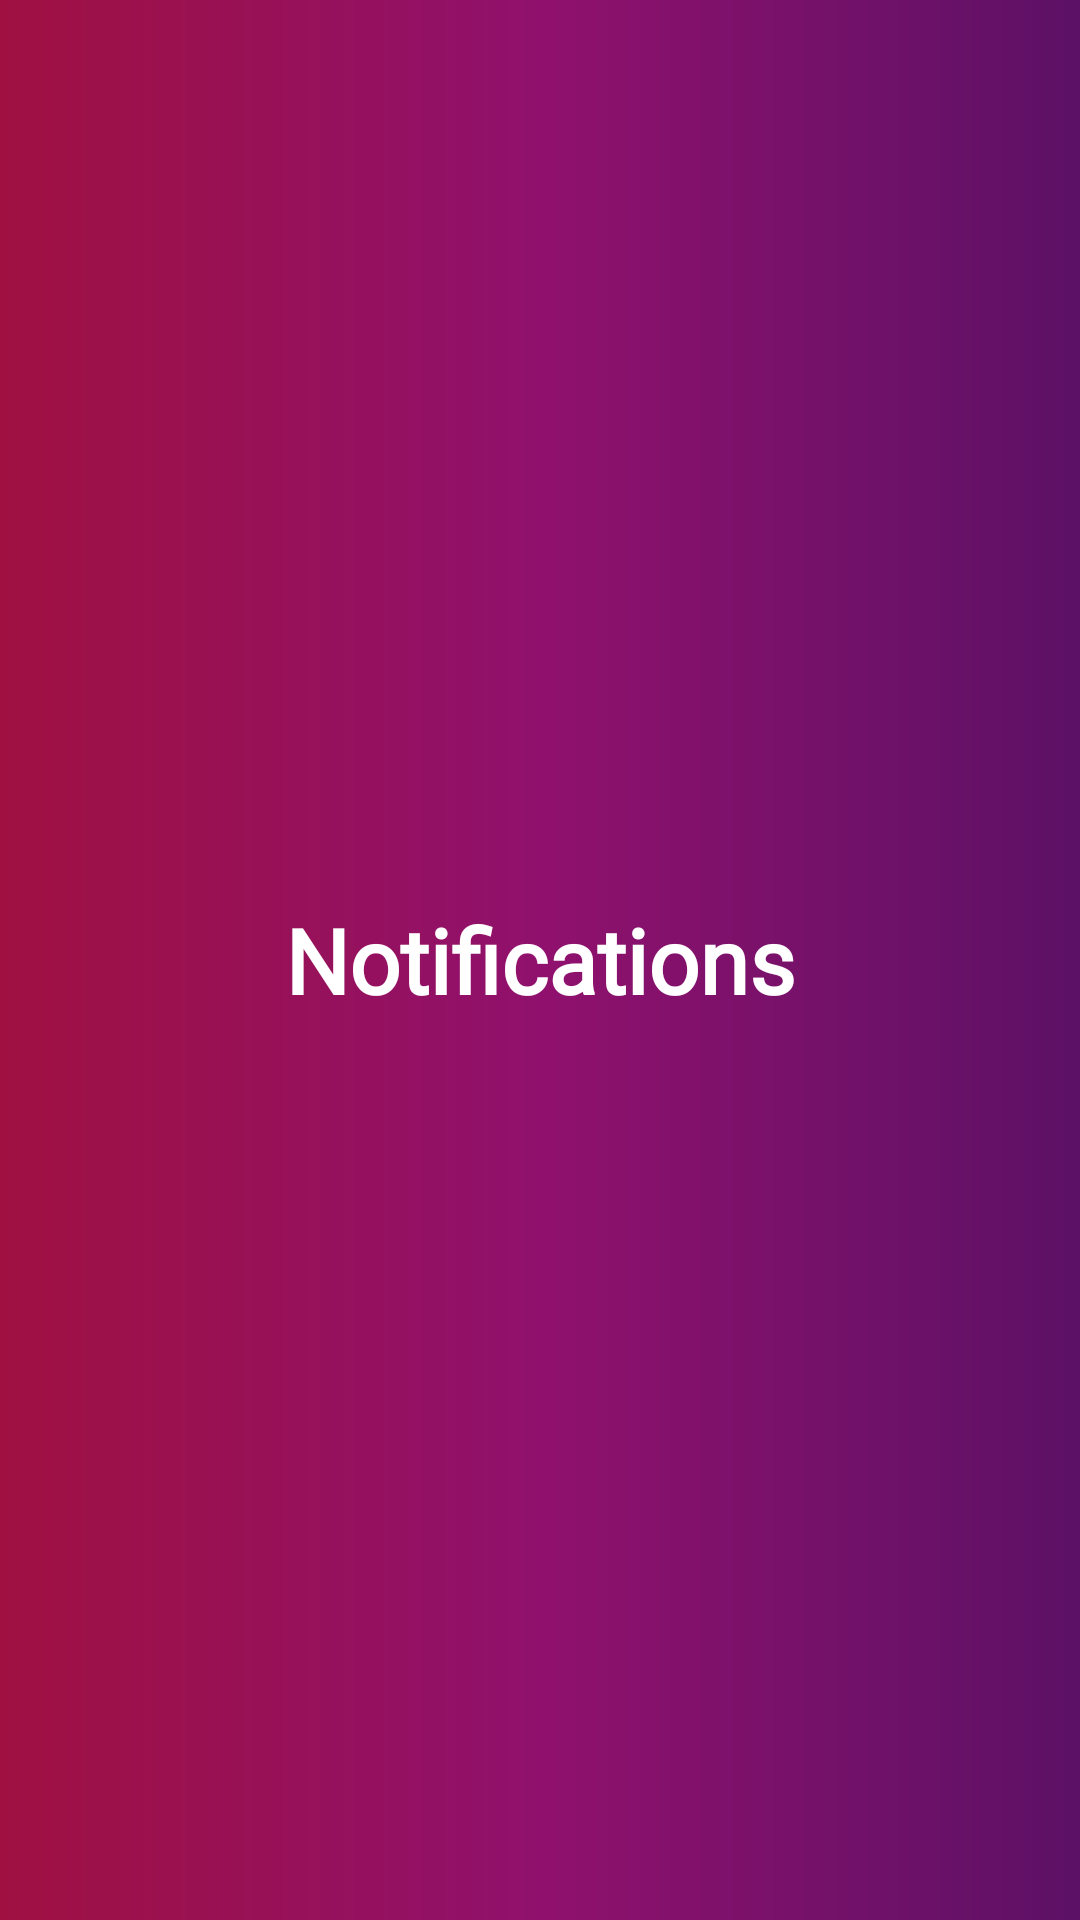

This screen was rendered from an Android layout file. Write that file and the resources it references.
<!-- AndroidManifest.xml: application theme AppTheme -->
<!-- res/layout/tool_bar_notification.xml -->
<?xml version="1.0" encoding="utf-8"?>
<android.support.v7.widget.Toolbar
    xmlns:android="http://schemas.android.com/apk/res/android"
    xmlns:app="http://schemas.android.com/apk/res-auto"
    android:id="@+id/toolBar"
    android:layout_width="match_parent"
    android:layout_height="wrap_content"
    android:background="@drawable/notification_toolbar">

    <ImageButton
        android:id="@+id/back"
        android:layout_width="wrap_content"
        android:layout_height="wrap_content"
        android:background="#00ffffff"
        android:src="@drawable/ic_arrow_back_black_24dp" />

    <TextView
        android:layout_width="wrap_content"
        android:layout_height="wrap_content"
        android:layout_alignParentEnd="true"
        android:layout_alignParentTop="true"
        android:layout_gravity="center"
        android:fontFamily="@font/ranga_rold"
        android:gravity="center"
        android:text="Notifications"
        android:textColor="#FFF"
        android:textSize="30sp"
        android:textStyle="bold" />

</android.support.v7.widget.Toolbar>
<!-- resources referenced by this layout -->
<resources>
  <!-- drawable notification_toolbar (drawable) -->
  <?xml version="1.0" encoding="utf-8"?>
  <shape android:shape="rectangle" xmlns:android="http://schemas.android.com/apk/res/android">
      <gradient android:startColor="#ffa01142" android:centerColor="#ff90116D" android:endColor="#ff5c1166"/>
  </shape>
  <style name="AppTheme" parent="Theme.AppCompat.Light.NoActionBar">
          
          <item name="colorPrimary">@color/colorPrimary</item>
          <item name="colorPrimaryDark">@color/colorPrimaryDark</item>
          <item name="colorAccent">@color/colorAccent</item>
          <item name="android:textColor">#000</item>
          <item name="android:windowTranslucentStatus">true</item>
          <item name="android:windowTranslucentNavigation">true</item>
          <item name="colorControlActivated">#b6de1010</item>
      </style>
  <color name="colorPrimary">#ff272727</color>
  <color name="colorPrimaryDark">#1895a6b6</color>
  <color name="colorAccent">#00b8d4</color>
</resources>
